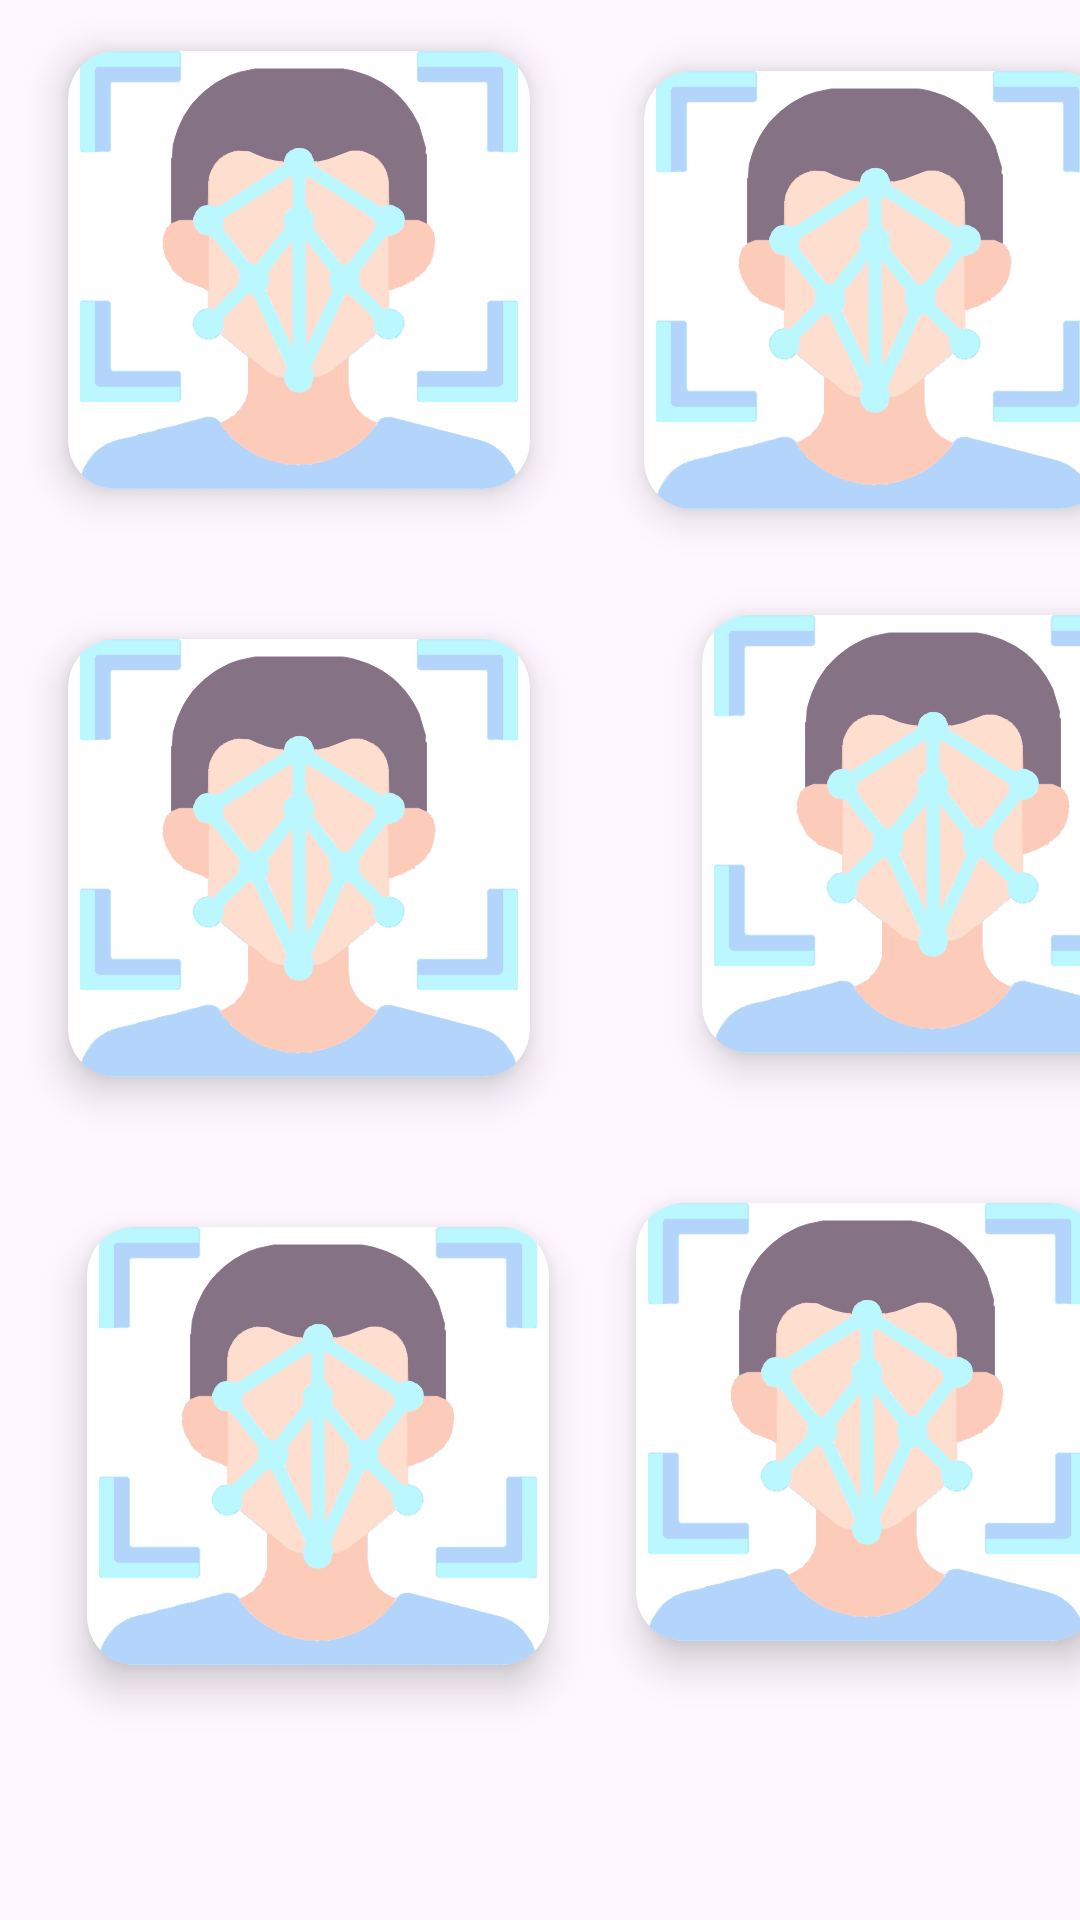

Layout XML and referenced resources for this Android screen:
<!-- AndroidManifest.xml: application theme Theme.MLFaceDetection1 -->
<!-- res/layout/activity_main.xml -->
<?xml version="1.0" encoding="utf-8"?>
<androidx.constraintlayout.widget.ConstraintLayout xmlns:android="http://schemas.android.com/apk/res/android"
    xmlns:app="http://schemas.android.com/apk/res-auto"
    xmlns:tools="http://schemas.android.com/tools"
    android:layout_width="match_parent"
    android:layout_height="match_parent"
    tools:context=".MainActivity">

    <androidx.cardview.widget.CardView
        android:layout_width="180dp"
        android:layout_height="180dp"
        android:layout_marginStart="10dp"
        app:cardCornerRadius="16dp"
        app:cardElevation="8dp"
        app:cardUseCompatPadding="true"
        app:layout_constraintBottom_toTopOf="@+id/cardView6"
        app:layout_constraintEnd_toEndOf="parent"
        app:layout_constraintHorizontal_bias="0.384"
        app:layout_constraintStart_toStartOf="@+id/guideline"
        app:layout_constraintTop_toTopOf="parent"
        app:layout_constraintVertical_bias="0.852" >
        <ImageView
            android:layout_width="match_parent"
            android:src="@drawable/facedetection_icon"
            android:layout_height="match_parent"/>
    </androidx.cardview.widget.CardView>

    <androidx.cardview.widget.CardView
        android:id="@+id/cardView7"
        android:layout_width="180dp"
        android:layout_height="180dp"
        android:layout_marginEnd="8dp"
        android:layout_marginBottom="68dp"
        app:cardCornerRadius="16dp"
        app:cardElevation="8dp"
        app:cardUseCompatPadding="true"
        app:layout_constraintBottom_toBottomOf="parent"
        app:layout_constraintEnd_toStartOf="@+id/guideline"
        app:layout_constraintHorizontal_bias="0.941"
        app:layout_constraintStart_toStartOf="parent">

        <ImageView
            android:layout_width="match_parent"
            android:layout_height="match_parent"
            android:src="@drawable/facedetection_icon" />
    </androidx.cardview.widget.CardView>

    <androidx.cardview.widget.CardView
        android:id="@+id/cardView"
        android:layout_width="180dp"
        android:layout_height="180dp"
        android:layout_marginEnd="10dp"
        app:cardBackgroundColor="@android:color/white"
        app:cardCornerRadius="16dp"
        android:layout_marginBottom="16dp"
        app:cardElevation="8dp"
        app:cardUseCompatPadding="true"
        app:layout_constraintBottom_toTopOf="@+id/cardView5"
        app:layout_constraintEnd_toStartOf="@+id/guideline"
        app:layout_constraintHorizontal_bias="0.64"
        app:layout_constraintStart_toStartOf="parent"
        app:layout_constraintTop_toTopOf="parent"
        app:layout_constraintVertical_bias="0.852" >
        <ImageView
            android:id="@+id/img_faceDetection"
            android:layout_width="match_parent"
            android:src="@drawable/facedetection_icon"
            android:layout_height="match_parent"/>

    </androidx.cardview.widget.CardView>

    <androidx.cardview.widget.CardView
        android:id="@+id/cardView5"
        android:layout_width="180dp"
        android:layout_height="180dp"
        android:layout_marginEnd="10dp"
        android:layout_marginBottom="16dp"
        app:cardCornerRadius="16dp"
        app:cardElevation="8dp"
        app:cardUseCompatPadding="true"
        app:layout_constraintBottom_toTopOf="@+id/cardView7"
        app:layout_constraintEnd_toStartOf="@+id/guideline"
        app:layout_constraintHorizontal_bias="0.64"
        app:layout_constraintStart_toStartOf="parent" >
        <ImageView
            android:layout_width="match_parent"
            android:src="@drawable/facedetection_icon"
            android:layout_height="match_parent"/>
    </androidx.cardview.widget.CardView>

    <androidx.constraintlayout.widget.Guideline
        android:id="@+id/guideline"
        android:layout_width="wrap_content"
        android:layout_height="wrap_content"
        android:orientation="vertical"
        app:layout_constraintGuide_begin="205dp" />

    <androidx.cardview.widget.CardView
        android:id="@+id/cardView6"
        android:layout_width="180dp"
        android:layout_height="180dp"
        android:layout_marginStart="16dp"
        android:layout_marginBottom="16dp"
        app:cardCornerRadius="16dp"
        app:cardElevation="8dp"
        app:cardUseCompatPadding="true"
        app:layout_constraintBottom_toTopOf="@+id/cardView8"
        app:layout_constraintStart_toStartOf="@+id/guideline">

        <ImageView
            android:layout_width="match_parent"
            android:layout_height="match_parent"
            android:src="@drawable/facedetection_icon" />
    </androidx.cardview.widget.CardView>

    <androidx.cardview.widget.CardView
        android:id="@+id/cardView8"
        android:layout_width="180dp"
        android:layout_height="180dp"
        app:cardCornerRadius="16dp"
        app:cardElevation="8dp"
        app:cardUseCompatPadding="true"
        android:layout_marginStart="8dp"
        android:layout_marginBottom="76dp"
        app:layout_constraintBottom_toBottomOf="parent"
        app:layout_constraintEnd_toEndOf="parent"
        app:layout_constraintHorizontal_bias="0.428"
        app:layout_constraintStart_toStartOf="@+id/guideline" >
        <ImageView
            android:layout_width="match_parent"
            android:src="@drawable/facedetection_icon"
            android:layout_height="match_parent"/>
    </androidx.cardview.widget.CardView>
</androidx.constraintlayout.widget.ConstraintLayout>
<!-- resources referenced by this layout -->
<resources>
  <!-- drawable facedetection_icon: vector/xml drawable (drawable, 111468 chars, omitted) -->
  <style name="Theme.MLFaceDetection1" parent="Base.Theme.MLFaceDetection1" />
  <style name="Base.Theme.MLFaceDetection1" parent="Theme.Material3.DayNight.NoActionBar">
          
          
      </style>
</resources>
